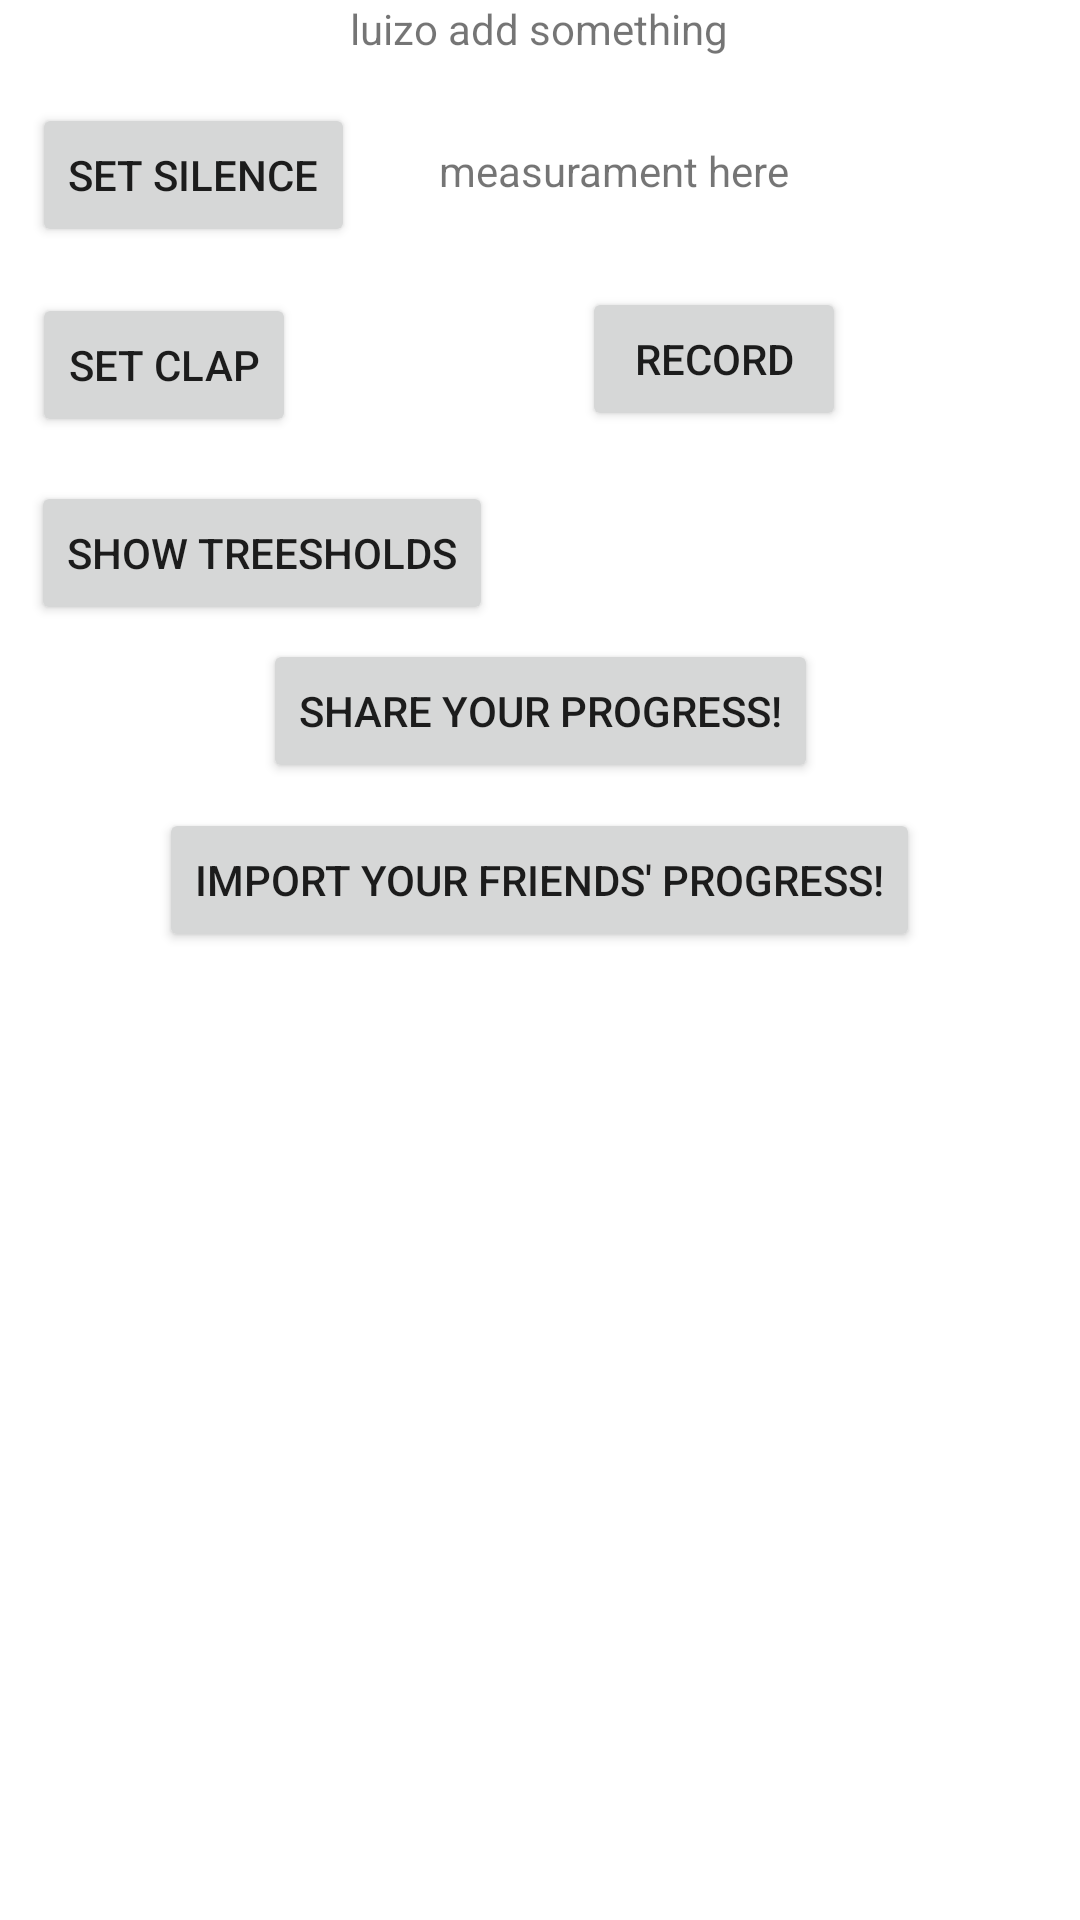

The Android layout XML behind this screen, and the referenced resources:
<!-- AndroidManifest.xml: application theme Theme.Transceivergo -->
<!-- res/layout/fragment_something_else.xml -->
<?xml version="1.0" encoding="utf-8"?>
<androidx.constraintlayout.widget.ConstraintLayout xmlns:android="http://schemas.android.com/apk/res/android"
    xmlns:app="http://schemas.android.com/apk/res-auto"
    xmlns:tools="http://schemas.android.com/tools"
    android:id="@+id/frameLayout"
    android:layout_width="match_parent"
    android:layout_height="match_parent"
    tools:context=".FragmentSomethingElse">

    

    <Button
        android:id="@+id/clapButton"
        android:layout_width="wrap_content"
        android:layout_height="wrap_content"
        android:text="set clap"
        app:layout_constraintBottom_toBottomOf="parent"
        app:layout_constraintEnd_toEndOf="parent"
        app:layout_constraintHorizontal_bias="0.039"
        app:layout_constraintStart_toStartOf="parent"
        app:layout_constraintTop_toBottomOf="@+id/silenceButton"
        app:layout_constraintVertical_bias="0.03" />

    <TextView
        android:id="@+id/textView2"
        android:layout_width="wrap_content"
        android:layout_height="wrap_content"
        android:text="luizo add something"
        app:layout_constraintBottom_toBottomOf="parent"
        app:layout_constraintEnd_toEndOf="parent"
        app:layout_constraintHorizontal_bias="0.498"
        app:layout_constraintStart_toStartOf="parent"
        app:layout_constraintTop_toTopOf="parent"
        app:layout_constraintVertical_bias="0.0" />

    <TextView
        android:id="@+id/noiseInfo"
        android:layout_width="171dp"
        android:layout_height="33dp"
        android:text="measurament here"
        app:layout_constraintBottom_toBottomOf="parent"
        app:layout_constraintEnd_toEndOf="parent"
        app:layout_constraintHorizontal_bias="0.775"
        app:layout_constraintStart_toStartOf="parent"
        app:layout_constraintTop_toBottomOf="@+id/textView2"
        app:layout_constraintVertical_bias="0.048" />

    <Button
        android:id="@+id/silenceButton"
        android:layout_width="wrap_content"
        android:layout_height="wrap_content"
        android:text="set silence"
        app:layout_constraintBottom_toBottomOf="parent"
        app:layout_constraintEnd_toEndOf="parent"
        app:layout_constraintHorizontal_bias="0.042"
        app:layout_constraintStart_toStartOf="parent"
        app:layout_constraintTop_toBottomOf="@+id/textView2"
        app:layout_constraintVertical_bias="0.027" />

    <Button
        android:id="@+id/noiseButton"
        android:layout_width="wrap_content"
        android:layout_height="wrap_content"
        android:text="record"
        app:layout_constraintBottom_toBottomOf="parent"
        app:layout_constraintEnd_toEndOf="parent"
        app:layout_constraintHorizontal_bias="0.713"
        app:layout_constraintStart_toStartOf="parent"
        app:layout_constraintTop_toBottomOf="@+id/noiseInfo"
        app:layout_constraintVertical_bias="0.03" />

    <Button
        android:id="@+id/treesholdButton"
        android:layout_width="wrap_content"
        android:layout_height="wrap_content"
        android:text="show treesholds"
        app:layout_constraintBottom_toBottomOf="parent"
        app:layout_constraintEnd_toEndOf="parent"
        app:layout_constraintHorizontal_bias="0.05"
        app:layout_constraintStart_toStartOf="parent"
        app:layout_constraintTop_toBottomOf="@+id/clapButton"
        app:layout_constraintVertical_bias="0.033" />

    <Button
        android:id="@+id/exportDbButton"
        android:layout_width="wrap_content"
        android:layout_height="wrap_content"
        android:text="@string/exportdb"
        app:layout_constraintBottom_toBottomOf="parent"
        app:layout_constraintEnd_toEndOf="parent"
        app:layout_constraintStart_toStartOf="parent"
        app:layout_constraintTop_toTopOf="parent"
        app:layout_constraintVertical_bias="0.36" />

    <Button
        android:id="@+id/importDbButton"
        android:layout_width="wrap_content"
        android:layout_height="wrap_content"
        android:text="@string/importdb"
        app:layout_constraintBottom_toBottomOf="parent"
        app:layout_constraintEnd_toEndOf="parent"
        app:layout_constraintHorizontal_bias="0.498"
        app:layout_constraintStart_toStartOf="parent"
        app:layout_constraintTop_toBottomOf="@+id/exportDbButton"
        app:layout_constraintVertical_bias="0.025" />

</androidx.constraintlayout.widget.ConstraintLayout>
<!-- resources referenced by this layout -->
<resources>
  <string name="exportdb">Share your progress!</string>
  <string name="importdb">Import your friends\' progress!</string>
  <style name="Theme.Transceivergo" parent="Theme.MaterialComponents.DayNight.DarkActionBar">
          
          <item name="colorPrimary">@color/purple_500</item>
          <item name="colorPrimaryVariant">@color/purple_700</item>
          <item name="colorOnPrimary">@color/white</item>
          
          <item name="colorSecondary">@color/teal_200</item>
          <item name="colorSecondaryVariant">@color/teal_700</item>
          <item name="colorOnSecondary">@color/black</item>
          
          <item name="android:statusBarColor">?attr/colorPrimaryVariant</item>
          
      </style>
  <color name="purple_500">#FF6200EE</color>
  <color name="purple_700">#FF3700B3</color>
  <color name="white">#FFFFFFFF</color>
  <color name="teal_200">#FF03DAC5</color>
  <color name="teal_700">#FF018786</color>
  <color name="black">#FF000000</color>
</resources>
